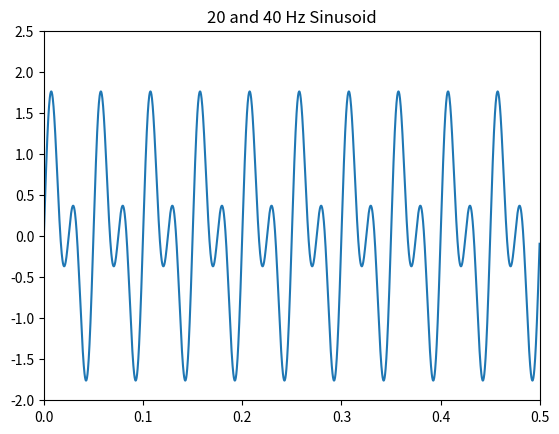
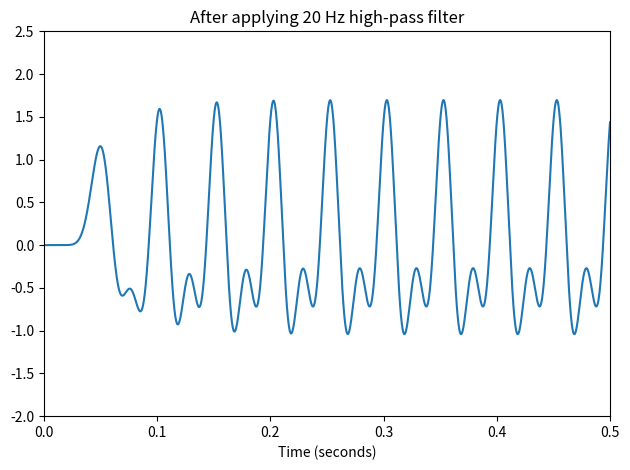

These figures' Python source, in order:
from scipy.signal import butter
import numpy as np
import matplotlib.pyplot as plt
# %matplotlib inline
t_duration = np.linspace(0,0.5,2000,False)
sign = np.sin(2*np.pi*20*t_duration) + np.sin(2*np.pi*40*t_duration)
fig, (ax1) = plt.subplots(1, 1, sharex=True)
ax1.plot(t_duration, sign)
ax1.set_title('20 and 40 Hz Sinusoid')
ax1.axis([0, 0.5, -2, 2.5])
plt.show()

from scipy import signal
sos = butter(15, 20, 'lp', fs=2000, output='sos')
filtd = signal.sosfilt(sos, sign)
fig, (ax2) = plt.subplots(1, 1, sharex=True)
ax2.plot(t_duration, filtd)
ax2.set_title('After applying 20 Hz high-pass filter')
ax2.axis([0, 0.5, -2, 2.5])
ax2.set_xlabel('Time (seconds)')
plt.tight_layout()
plt.show()